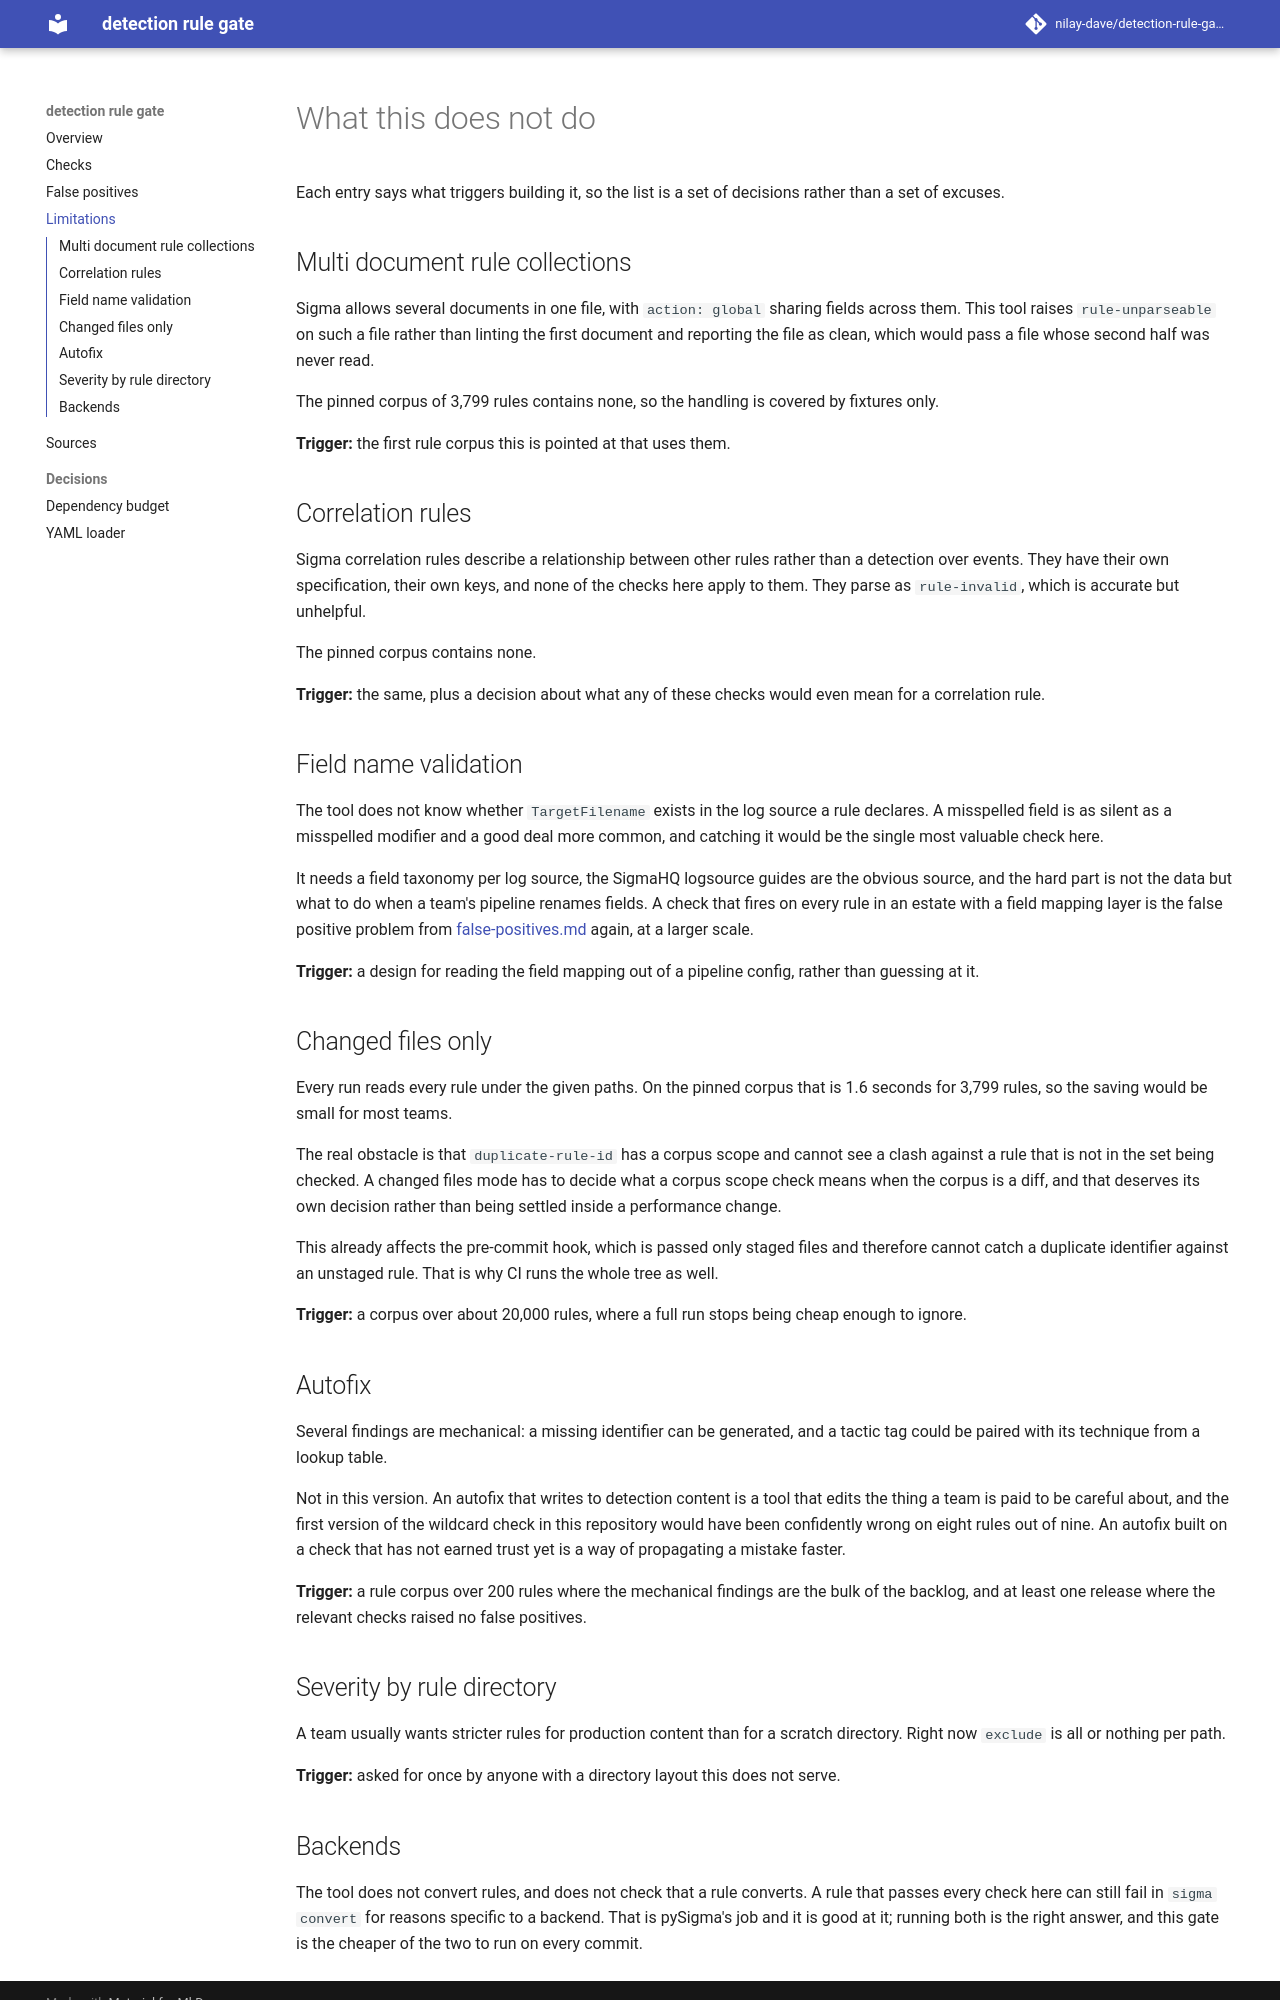

repository: nilay-dave/detection-rule-gate · page: limitations/index.html · generator: mkdocs

# What this does not do

Each entry says what triggers building it, so the list is a set of decisions
rather than a set of excuses.

## Multi document rule collections

Sigma allows several documents in one file, with `action: global` sharing
fields across them. This tool raises `rule-unparseable` on such a file rather
than linting the first document and reporting the file as clean, which would
pass a file whose second half was never read.

The pinned corpus of 3,799 rules contains none, so the handling is covered by
fixtures only.

**Trigger:** the first rule corpus this is pointed at that uses them.

## Correlation rules

Sigma correlation rules describe a relationship between other rules rather than
a detection over events. They have their own specification, their own keys, and
none of the checks here apply to them. They parse as `rule-invalid`, which is
accurate but unhelpful.

The pinned corpus contains none.

**Trigger:** the same, plus a decision about what any of these checks would
even mean for a correlation rule.

## Field name validation

The tool does not know whether `TargetFilename` exists in the log source a rule
declares. A misspelled field is as silent as a misspelled modifier and a good
deal more common, and catching it would be the single most valuable check here.

It needs a field taxonomy per log source, the SigmaHQ logsource guides are the
obvious source, and the hard part is not the data but what to do when a team's
pipeline renames fields. A check that fires on every rule in an estate with a
field mapping layer is the false positive problem from
[false-positives.md](false-positives.md) again, at a larger scale.

**Trigger:** a design for reading the field mapping out of a pipeline config,
rather than guessing at it.

## Changed files only

Every run reads every rule under the given paths. On the pinned corpus that is
1.6 seconds for 3,799 rules, so the saving would be small for most teams.

The real obstacle is that `duplicate-rule-id` has a corpus scope and cannot see
a clash against a rule that is not in the set being checked. A changed files
mode has to decide what a corpus scope check means when the corpus is a diff,
and that deserves its own decision rather than being settled inside a
performance change.

This already affects the pre-commit hook, which is passed only staged files and
therefore cannot catch a duplicate identifier against an unstaged rule. That is
why CI runs the whole tree as well.

**Trigger:** a corpus over about 20,000 rules, where a full run stops being
cheap enough to ignore.

## Autofix

Several findings are mechanical: a missing identifier can be generated, and a
tactic tag could be paired with its technique from a lookup table.

Not in this version. An autofix that writes to detection content is a tool that
edits the thing a team is paid to be careful about, and the first version of
the wildcard check in this repository would have been confidently wrong on
eight rules out of nine. An autofix built on a check that has not earned trust
yet is a way of propagating a mistake faster.

**Trigger:** a rule corpus over 200 rules where the mechanical findings are the
bulk of the backlog, and at least one release where the relevant checks raised
no false positives.

## Severity by rule directory

A team usually wants stricter rules for production content than for a
scratch directory. Right now `exclude` is all or nothing per path.

**Trigger:** asked for once by anyone with a directory layout this does not
serve.
